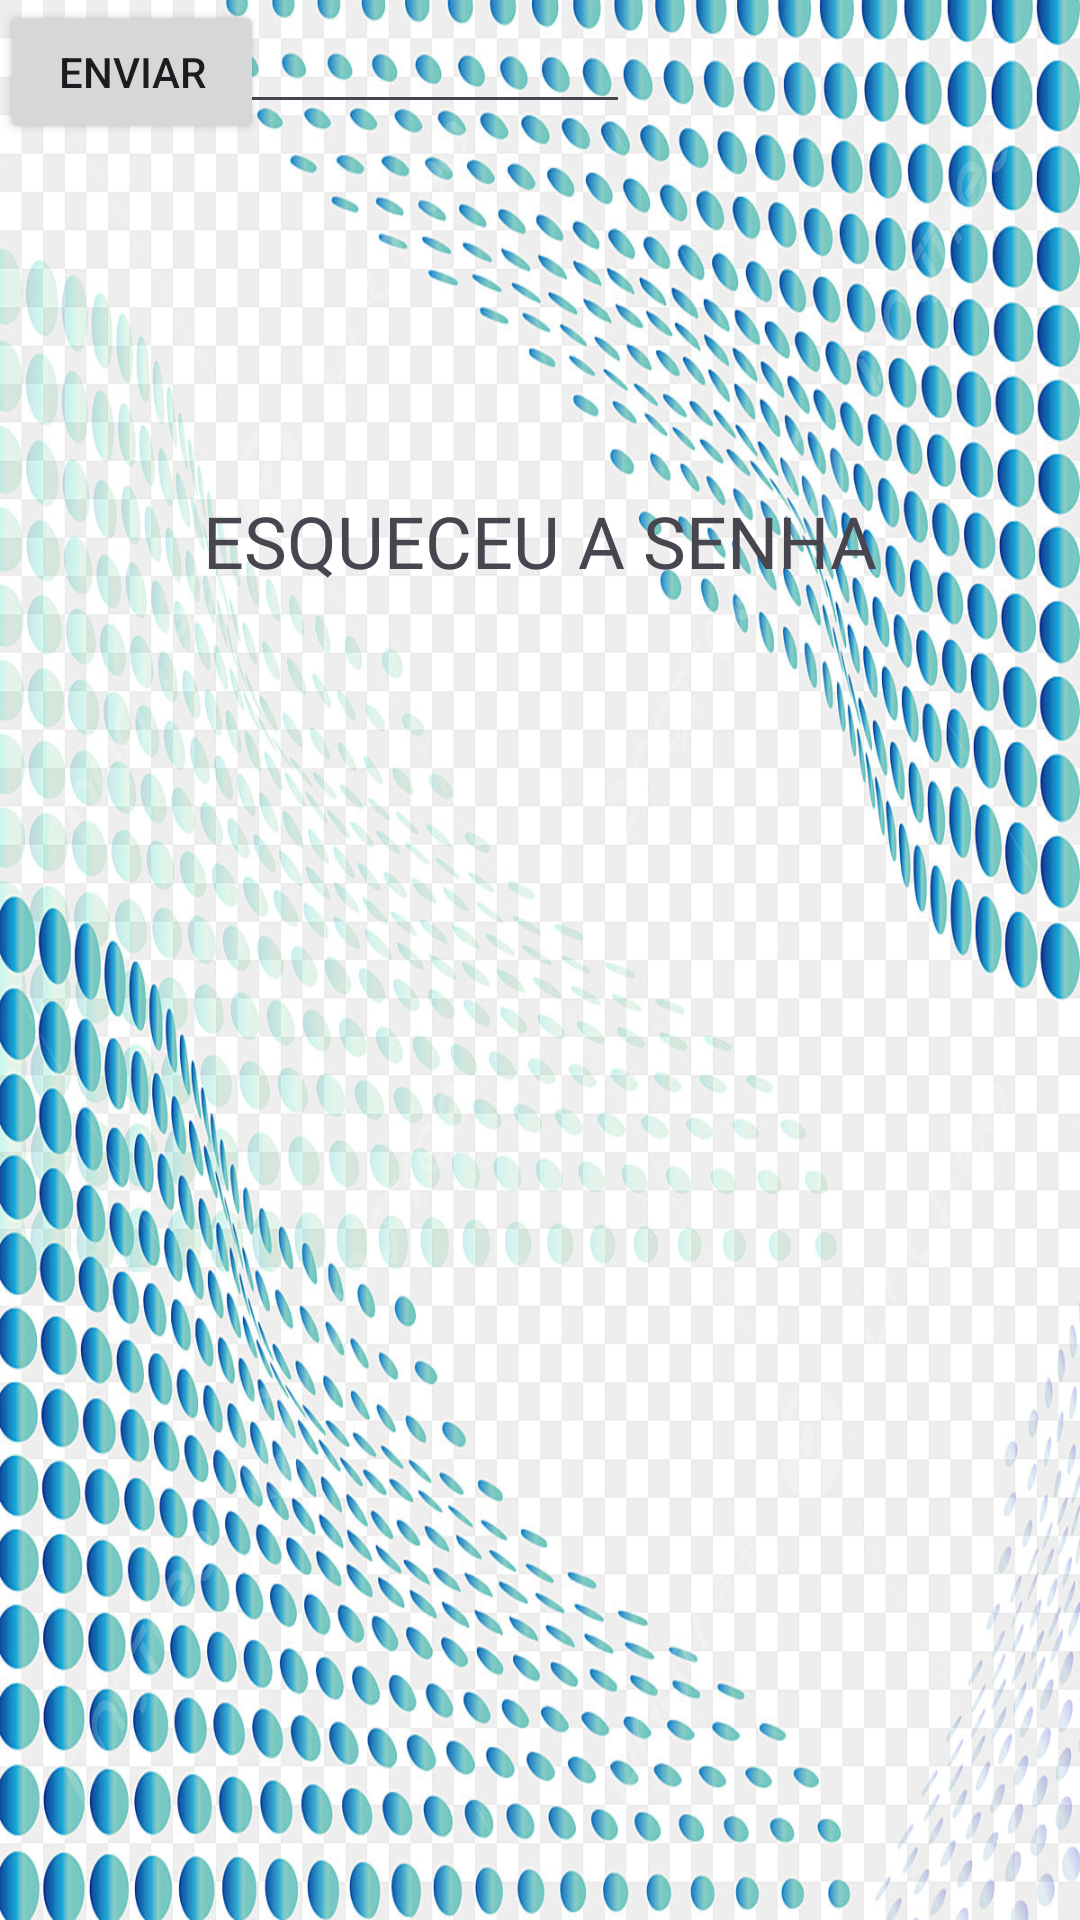

Layout XML and referenced resources for this Android screen:
<!-- AndroidManifest.xml: application theme Theme.AdOptimize -->
<!-- res/layout/activity_esqueceu_senha.xml -->
<?xml version="1.0" encoding="utf-8"?>
<androidx.constraintlayout.widget.ConstraintLayout xmlns:android="http://schemas.android.com/apk/res/android"
    xmlns:app="http://schemas.android.com/apk/res-auto"
    xmlns:tools="http://schemas.android.com/tools"
    android:id="@+id/editListar"
    android:layout_width="match_parent"
    android:layout_height="match_parent"
    android:background="@drawable/fundopng"
    tools:context=".EsqueceuSenhaActivity">

    <ImageView
        android:id="@+id/imageView4"
        android:layout_width="74dp"
        android:layout_height="68dp"
        android:layout_marginTop="16dp"
        app:layout_constraintEnd_toEndOf="parent"
        app:layout_constraintHorizontal_bias="0.052"
        app:layout_constraintStart_toStartOf="parent"
        app:layout_constraintTop_toTopOf="parent"
        app:srcCompat="@drawable/btnvoltar" />

    <TextView
        android:id="@+id/textView11"
        android:layout_width="wrap_content"
        android:layout_height="wrap_content"
        android:layout_marginTop="80dp"
        android:fontFamily="@font/aldrich"
        android:text="ESQUECEU A SENHA"
        android:textSize="24sp"
        app:layout_constraintEnd_toEndOf="parent"
        app:layout_constraintHorizontal_bias="0.5"
        app:layout_constraintStart_toStartOf="parent"
        app:layout_constraintTop_toBottomOf="@+id/imageView4" />

    <EditText
        android:id="@+id/editTextText"
        android:layout_width="wrap_content"
        android:layout_height="wrap_content"
        android:ems="10"
        android:hint="Email"
        android:inputType="text"
        tools:layout_editor_absoluteX="96dp"
        tools:layout_editor_absoluteY="279dp" />

    <Button
        android:id="@+id/button2"
        android:layout_width="wrap_content"
        android:layout_height="wrap_content"
        android:text="ENVIAR"
        tools:layout_editor_absoluteX="142dp"
        tools:layout_editor_absoluteY="401dp" />
</androidx.constraintlayout.widget.ConstraintLayout>
<!-- resources referenced by this layout -->
<resources>
  <!-- drawable fundopng: jpg bitmap (drawable, 413120 bytes) -->
  <style name="Theme.AdOptimize" parent="Base.Theme.AdOptimize" />
  <style name="Base.Theme.AdOptimize" parent="Theme.Material3.DayNight.NoActionBar">
          <item name="colorSecondary">@color/PrimaryColor</item>
      </style>
  <color name="PrimaryColor">#008000</color>
</resources>
